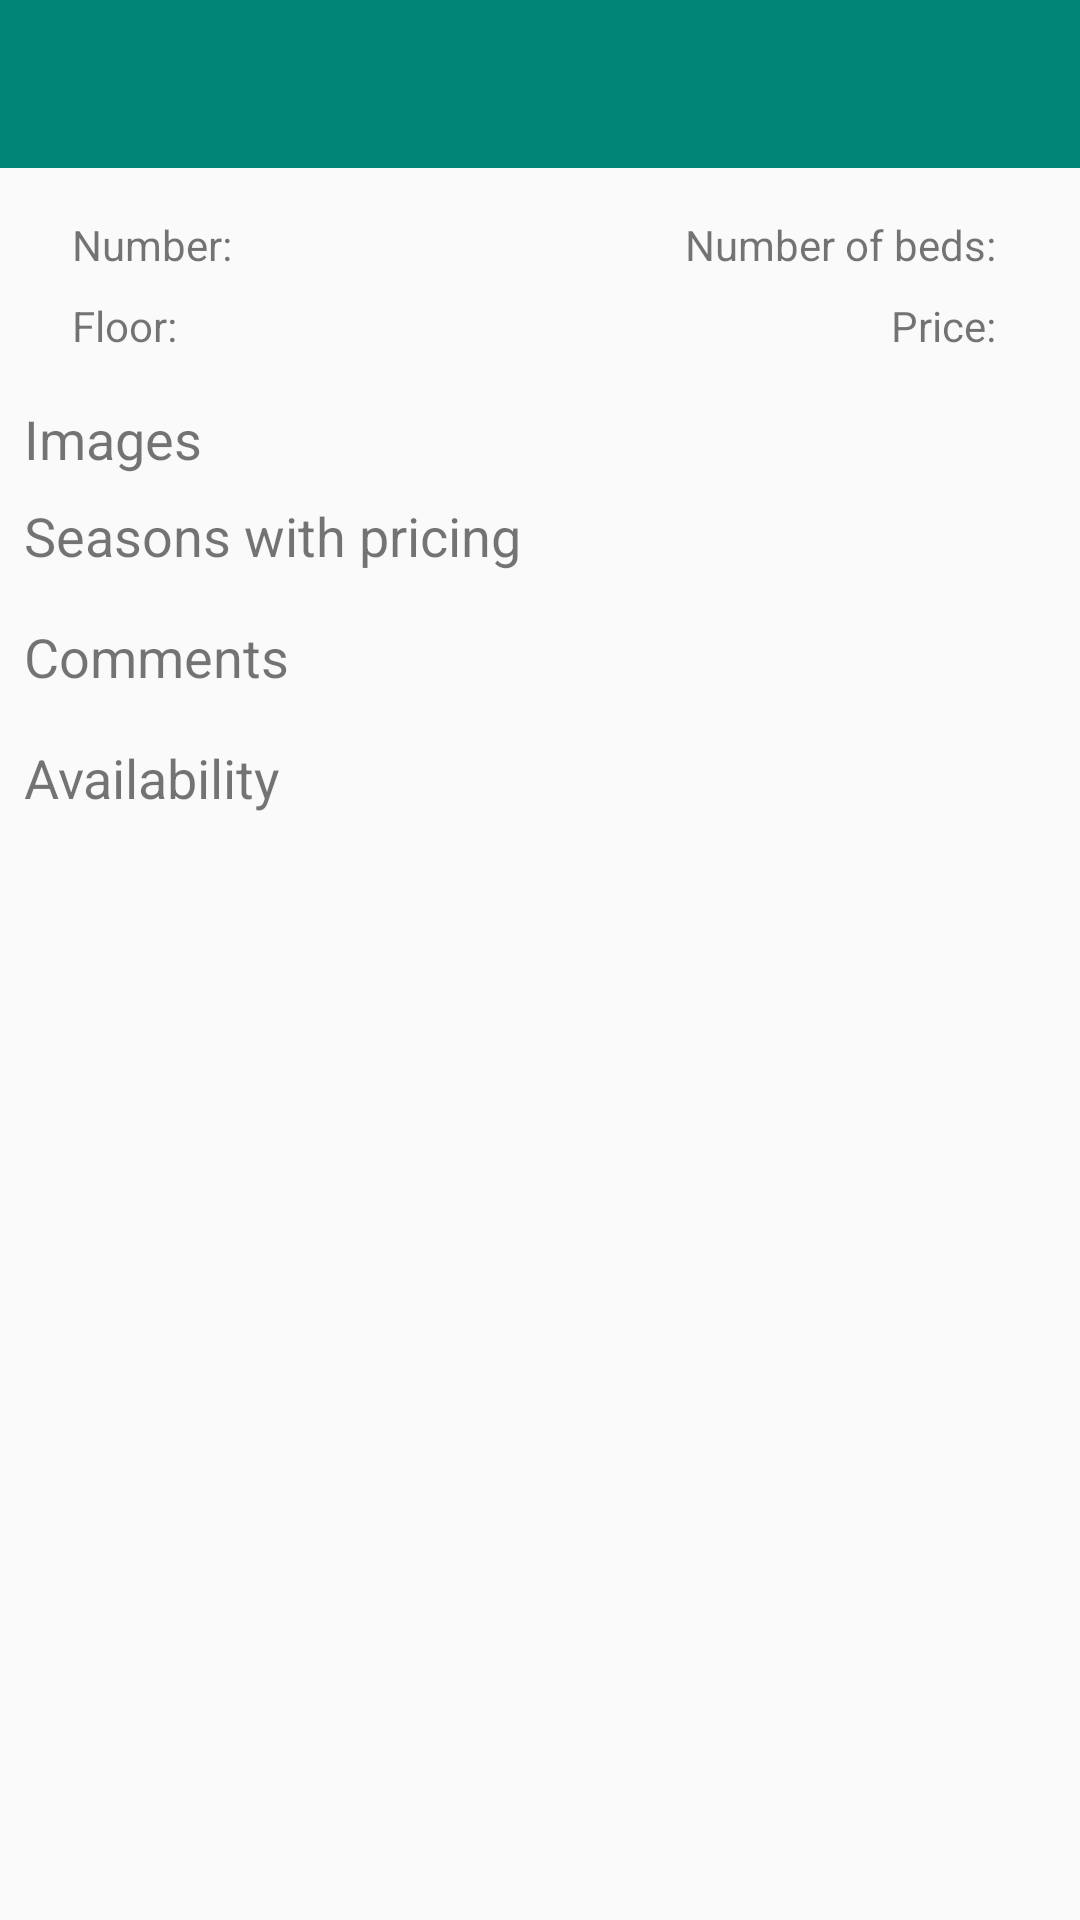

The Android layout XML behind this screen, and the referenced resources:
<!-- AndroidManifest.xml: application theme AppTheme -->
<!-- res/layout/fragment_room_details.xml -->
<?xml version="1.0" encoding="utf-8"?>
<LinearLayout xmlns:android="http://schemas.android.com/apk/res/android"
	xmlns:app="http://schemas.android.com/apk/res-auto"
	xmlns:tools="http://schemas.android.com/tools"
	android:layout_width="match_parent"
	android:layout_height="match_parent"
	android:orientation="vertical"
	tools:context=".screens.rooms.details.RoomDetailsFragment">

	<include layout="@layout/toolbar_main"/>

	<ScrollView
		android:layout_width="match_parent"
		android:layout_height="match_parent">

		<androidx.constraintlayout.widget.ConstraintLayout
			android:layout_width="match_parent"
			android:layout_height="wrap_content"
			tools:layout_editor_absoluteY="56dp">

			<androidx.recyclerview.widget.RecyclerView
				android:id="@+id/rvNotAvailable"
				android:layout_width="0dp"
				android:layout_height="wrap_content"
				android:layout_marginEnd="8dp"
				android:layout_marginStart="8dp"
				android:maxHeight="200dp"
				app:layout_constraintEnd_toEndOf="parent"
				app:layout_constraintStart_toStartOf="parent"
				app:layout_constraintTop_toBottomOf="@+id/tvLabelNotAvailable" android:layout_marginTop="8dp"/>

			<TextView
				android:id="@+id/tvLabelNum"
				android:layout_width="wrap_content"
				android:layout_height="wrap_content"
				android:layout_marginStart="24dp"
				android:layout_marginTop="16dp"
				android:text="Number:"
				app:layout_constraintStart_toStartOf="parent"
				app:layout_constraintTop_toTopOf="parent"/>

			<TextView
				android:id="@+id/tvNumber"
				android:layout_width="wrap_content"
				android:layout_height="wrap_content"
				android:layout_marginStart="4dp"
				app:layout_constraintBottom_toBottomOf="@+id/tvLabelNum"
				app:layout_constraintStart_toEndOf="@+id/tvLabelNum"
				app:layout_constraintTop_toTopOf="@+id/tvLabelNum"/>

			<TextView
				android:id="@+id/tvLabelFloor"
				android:layout_width="wrap_content"
				android:layout_height="wrap_content"
				android:layout_marginTop="8dp"
				android:text="Floor:"
				app:layout_constraintStart_toStartOf="@+id/tvLabelNum"
				app:layout_constraintTop_toBottomOf="@+id/tvLabelNum"/>

			<TextView
				android:id="@+id/tvFloor"
				android:layout_width="wrap_content"
				android:layout_height="wrap_content"
				android:layout_marginStart="4dp"
				app:layout_constraintStart_toEndOf="@+id/tvLabelFloor"
				app:layout_constraintTop_toTopOf="@+id/tvLabelFloor"/>

			<TextView
				android:id="@+id/tvLabelBedNum"
				android:layout_width="wrap_content"
				android:layout_height="wrap_content"
				android:layout_marginEnd="4dp"
				android:text="Number of beds:"
				app:layout_constraintEnd_toStartOf="@+id/tvBedsNum"
				app:layout_constraintTop_toTopOf="@+id/tvLabelNum"/>

			<TextView
				android:id="@+id/tvLabelPrice"
				android:layout_width="wrap_content"
				android:layout_height="wrap_content"
				android:layout_marginEnd="4dp"
				android:layout_marginTop="8dp"
				android:text="Price:"
				app:layout_constraintEnd_toStartOf="@+id/tvPrice"
				app:layout_constraintTop_toBottomOf="@+id/tvLabelBedNum"/>

			<TextView
				android:id="@+id/tvBedsNum"
				android:layout_width="wrap_content"
				android:layout_height="wrap_content"
				android:layout_marginEnd="24dp"
				app:layout_constraintEnd_toEndOf="parent"
				app:layout_constraintTop_toTopOf="@+id/tvLabelBedNum"/>

			<TextView
				android:id="@+id/tvPrice"
				android:layout_width="wrap_content"
				android:layout_height="wrap_content"
				android:layout_marginEnd="24dp"
				app:layout_constraintEnd_toEndOf="parent"
				app:layout_constraintTop_toTopOf="@+id/tvLabelPrice"/>

			<androidx.recyclerview.widget.RecyclerView
				android:id="@+id/rvImages"
				android:layout_width="0dp"
				android:layout_height="wrap_content"
				android:layout_marginEnd="8dp"
				android:layout_marginStart="8dp"
				app:layout_constraintEnd_toEndOf="parent"
				app:layout_constraintStart_toStartOf="parent"
				app:layout_constraintTop_toBottomOf="@+id/tvLabelImages"/>

			<androidx.recyclerview.widget.RecyclerView
				android:id="@+id/rvSchedule"
				android:layout_width="0dp"
				android:layout_height="wrap_content"
				android:layout_marginEnd="8dp"
				android:layout_marginStart="8dp"
				android:maxHeight="200dp"
				app:layout_constraintEnd_toEndOf="parent"
				app:layout_constraintStart_toStartOf="parent"
				app:layout_constraintTop_toBottomOf="@+id/tvLabelSchedule" android:layout_marginTop="8dp"/>


			<androidx.recyclerview.widget.RecyclerView
				android:id="@+id/rvComments"
				android:layout_width="0dp"
				android:layout_height="wrap_content"
				android:layout_marginEnd="8dp"
				android:layout_marginStart="8dp"
				android:maxHeight="200dp"
				app:layout_constraintEnd_toEndOf="parent"
				app:layout_constraintStart_toStartOf="parent"
				app:layout_constraintTop_toBottomOf="@+id/tvLabelComments" android:layout_marginTop="8dp"/>
			<TextView
				android:text="Images"
				android:layout_width="wrap_content"
				android:layout_height="wrap_content"
				android:id="@+id/tvLabelImages" app:layout_constraintStart_toStartOf="parent"
				android:layout_marginStart="8dp"
				app:layout_constraintTop_toBottomOf="@+id/tvLabelFloor" android:layout_marginTop="16dp"
				android:textSize="18sp"/>
			<TextView
				android:text="Seasons with pricing"
				android:layout_width="wrap_content"
				android:layout_height="wrap_content"
				android:id="@+id/tvLabelSchedule"
				android:textSize="18sp"
				app:layout_constraintTop_toBottomOf="@+id/rvImages" app:layout_constraintStart_toStartOf="parent"
				android:layout_marginStart="8dp" android:layout_marginTop="8dp"/>
			<TextView
				android:text="Comments"
				android:layout_width="wrap_content"
				android:layout_height="wrap_content"
				android:id="@+id/tvLabelComments"
				android:textSize="18sp"
				app:layout_constraintTop_toBottomOf="@+id/rvSchedule" app:layout_constraintStart_toStartOf="parent"
				android:layout_marginStart="8dp" android:layout_marginTop="8dp"/>
			<TextView
				android:text="Availability"
				android:layout_width="wrap_content"
				android:layout_height="wrap_content"
				android:id="@+id/tvLabelNotAvailable"
				android:textSize="18sp"
				app:layout_constraintTop_toBottomOf="@+id/rvComments" app:layout_constraintStart_toStartOf="parent"
				android:layout_marginStart="8dp" android:layout_marginTop="8dp"/>
		</androidx.constraintlayout.widget.ConstraintLayout>

	</ScrollView>

</LinearLayout>
<!-- res/layout/toolbar_main.xml (included above) -->
<?xml version="1.0" encoding="utf-8"?>
<androidx.appcompat.widget.Toolbar xmlns:android="http://schemas.android.com/apk/res/android"
	xmlns:app="http://schemas.android.com/apk/res-auto"
	android:id="@+id/toolbar_top"
	android:layout_width="match_parent"
	android:layout_height="wrap_content"
	android:minHeight="?attr/actionBarSize"
	android:theme="@style/AppTheme.ActionBar"
	app:itemIconTint="@color/colorFrameTextIcons">

</androidx.appcompat.widget.Toolbar>
<!-- resources referenced by this layout -->
<resources>
  <color name="colorFrameTextIcons">#000000</color>
  <style name="AppTheme.ActionBar">
          <item name="android:background">@color/colorPrimary</item>
          <item name="android:windowCloseOnTouchOutside">false</item>
          <item name="android:textColorPrimary">@color/colorFrameTextIcons</item>
      </style>
  <style name="AppTheme" parent="Theme.AppCompat.Light.NoActionBar">
          
          <item name="colorPrimary">@color/colorPrimary</item>
          <item name="colorPrimaryDark">@color/colorPrimaryDark</item>
          <item name="colorAccent">@color/colorAccent</item>
      </style>
  <color name="colorPrimary">#008577</color>
  <color name="colorPrimaryDark">#00574B</color>
  <color name="colorAccent">#D81B60</color>
</resources>
